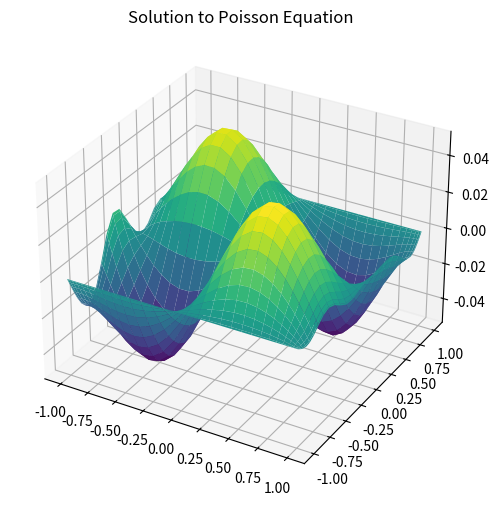

Here is the Python script that generated this plot:
import numpy as np
from scipy.linalg import solve

def chebyshev_points(N):
    """Generate Chebyshev collocation points and weights."""
    x = np.cos(np.pi * np.arange(N) / (N - 1))
    return x

def chebyshev_diff_matrix(N):
    """Generate the Chebyshev differentiation matrix."""
    x = chebyshev_points(N)
    c = np.ones(N)
    c[0], c[-1] = 2, 2
    c = c * (-1)**np.arange(N)

    X = np.tile(x, (N, 1))
    dX = X - X.T
    D = (c[:, None] / c) / (dX + np.eye(N))
    D -= np.diag(np.sum(D, axis=1))
    return D, x

def solve_poisson_2d(N, f_func):
    """Solve the 2D Poisson equation using the Chebyshev method."""
    D, x = chebyshev_diff_matrix(N)
    D2 = D @ D  # Second derivative matrix

    # Grid in (x, y) space
    X, Y = np.meshgrid(x, x)
    f = f_func(X, Y)

    # Construct the Laplacian operator
    I = np.eye(N)
    L = np.kron(I, D2) + np.kron(D2, I)

    # Apply boundary conditions: u = 0 on boundaries
    u = np.zeros((N, N))
    f = f.flatten()
    for i in [0, N - 1]:
        L[i * N:(i + 1) * N, :] = 0  # Top/Bottom rows
        L[:, i * N:(i + 1) * N] = 0
        L[i * N + np.arange(N), i * N + np.arange(N)] = 1
        f[i * N:(i + 1) * N] = 0

    # Solve
    u_flat = solve(L, f)
    u = u_flat.reshape(N, N)
    return X, Y, u

# Define the right-hand side of the Poisson equation
def f_func(x, y):
    return np.sin(np.pi * x) * np.sin(np.pi * y)

# Solve and visualize
N = 32
X, Y, U = solve_poisson_2d(N, f_func)

import matplotlib.pyplot as plt
from mpl_toolkits.mplot3d import Axes3D

fig = plt.figure(figsize=(8, 6))
ax = fig.add_subplot(111, projection='3d')
ax.plot_surface(X, Y, U, cmap='viridis')
plt.title('Solution to Poisson Equation')
plt.show()
